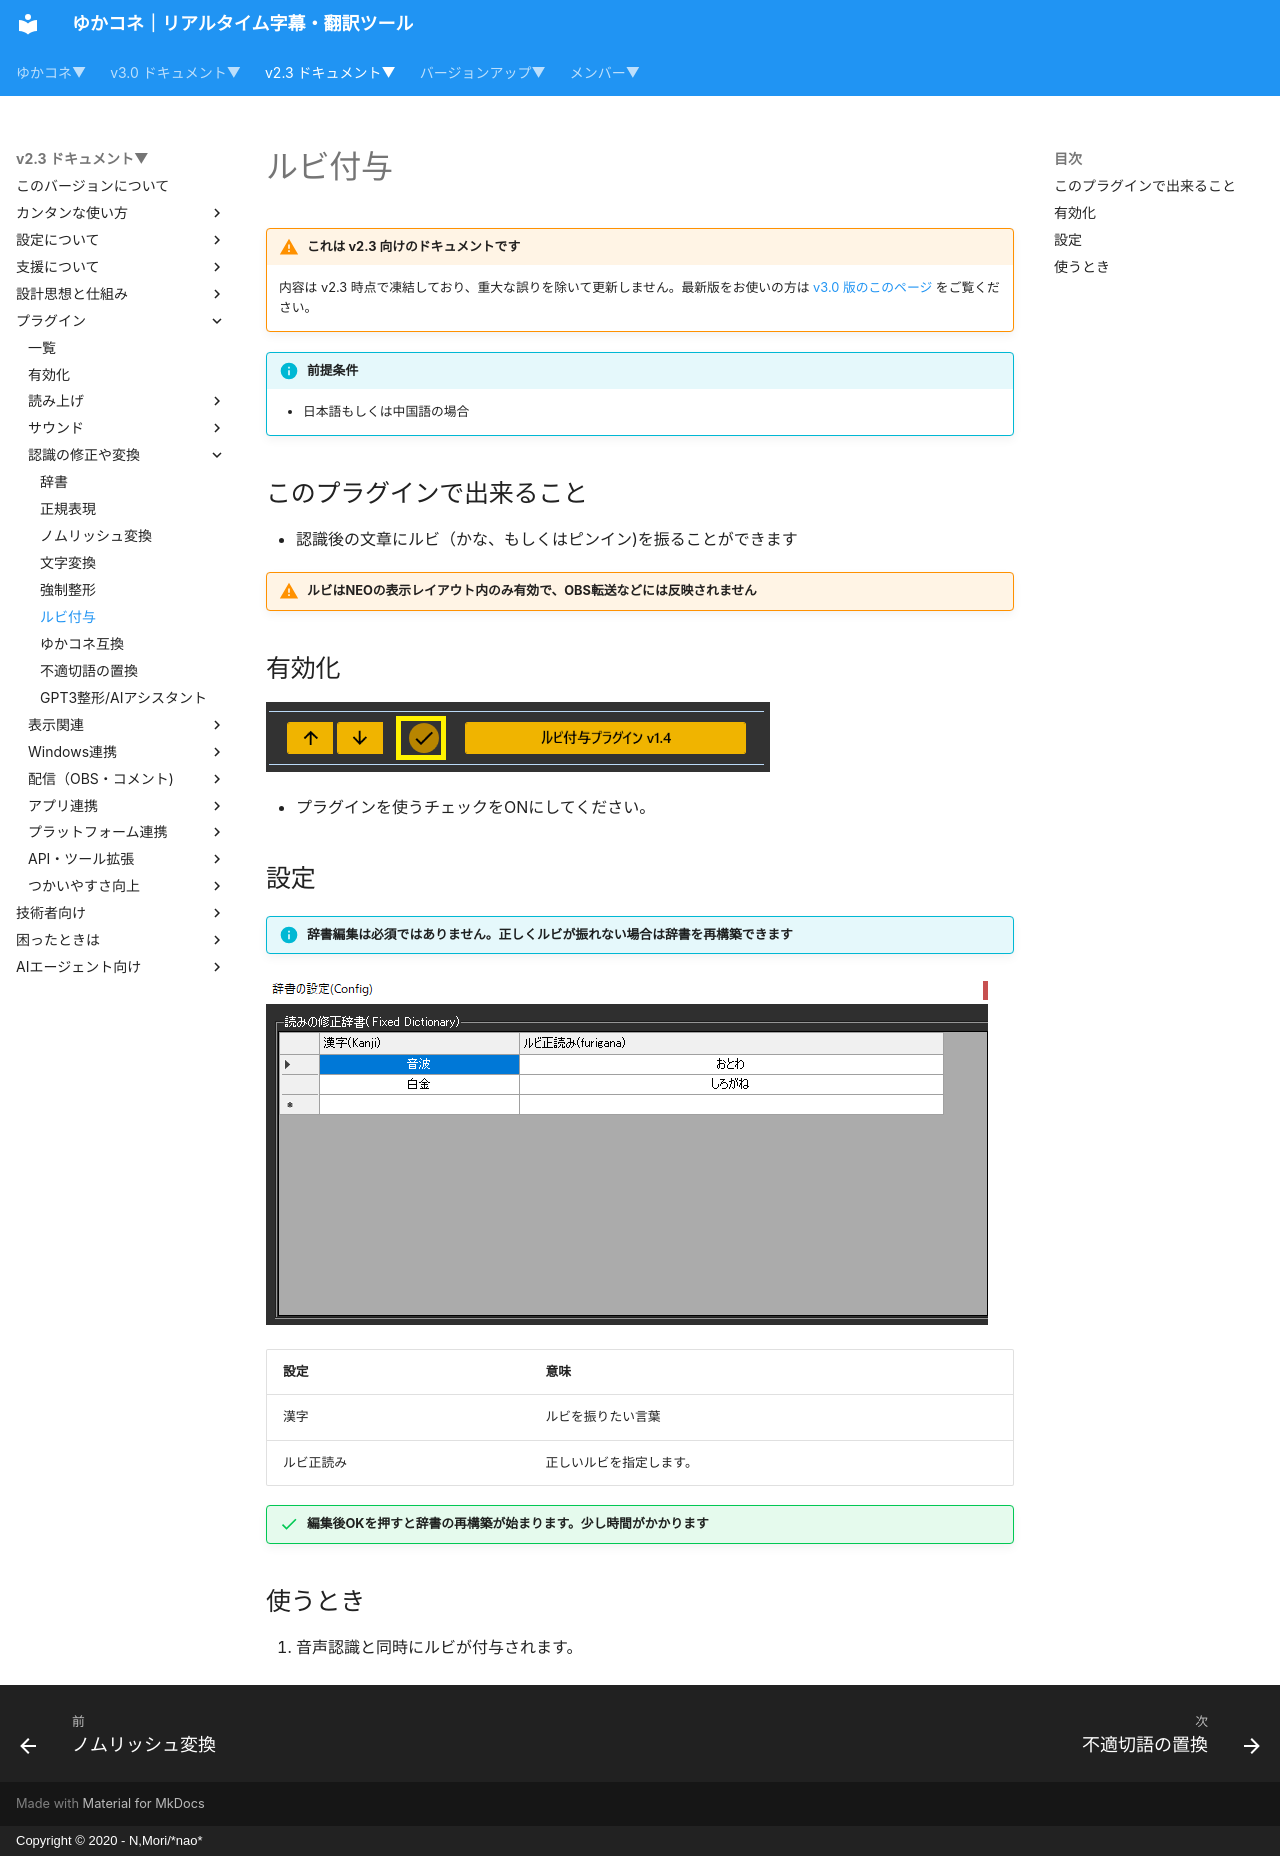

repository: nmori/yncneo-Docs-Src · page: v2.3/plugin/plugin_ruby/index.html · generator: mkdocs · copyright: Copyright © 2020 - N,Mori/*nao*

<!-- version-banner -->
!!! warning "これは v2.3 向けのドキュメントです"
    内容は v2.3 時点で凍結しており、重大な誤りを除いて更新しません。最新版をお使いの方は [v3.0 版のこのページ](../../v3.0/plugin/plugin_ruby.md) をご覧ください。

!!! Info "前提条件"
    * 日本語もしくは中国語の場合

## このプラグインで出来ること

* 認識後の文章にルビ（かな、もしくはピンイン)を振ることができます

!!! warning "ルビはNEOの表示レイアウト内のみ有効で、OBS転送などには反映されません"

##　有効化

![置換](images/plugin_ruby_p1.png)

* プラグインを使うチェックをONにしてください。

## 設定

!!! Info "辞書編集は必須ではありません。正しくルビが振れない場合は辞書を再構築できます"

![辞書](images/plugin_ruby_p2.png)


|設定|意味|
|:--|:---|
|漢字|ルビを振りたい言葉|
|ルビ正読み|正しいルビを指定します。|

!!! Success "編集後OKを押すと辞書の再構築が始まります。少し時間がかかります"

## 使うとき

1. 音声認識と同時にルビが付与されます。
